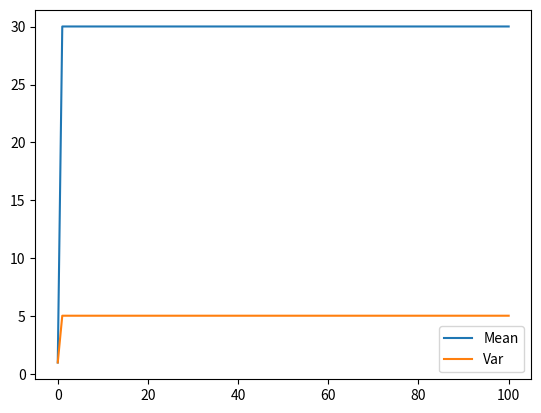
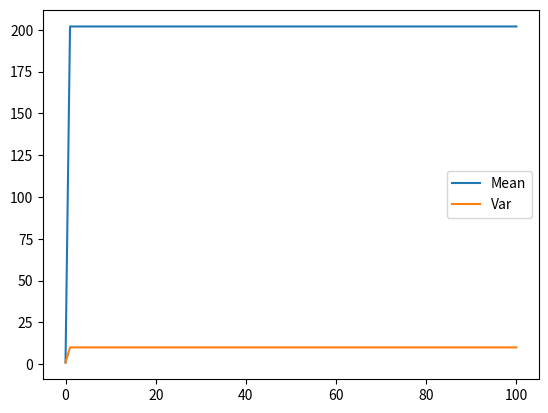

Python code for these plots, in order:
"""
Toy script to infer the mean and variance of an emission distribution using Gaussian-IG distribution.

The model is consisted of a 2D latent variable X with prior N(0,1) and an observation Y such that Y ~ N(Xm, v), where
m, v ~ N-IG(mu, nu, a, b). We don't need to implement a sampler for N-IG because we always use the mean of the posterior
during training. In this case, E[m] = mu* and E[v] = b*/(a* - 1) where the star parameters are computed by the
sufficient statistics of the samples generated in each Gibbs Sampling step.
"""

import numpy as np
from scipy.stats import norm
import matplotlib.pyplot as plt

NUM_SAMPLES = 10000
TRUE_M = np.array([30, 200])
TRUE_V = np.array([5, 10])
MU = 0
NU = 1E-6
A = 1E-6
B = 1E-6

# X = np.ones((NUM_SAMPLES, 2))
X = norm(loc=np.zeros((NUM_SAMPLES, 2)), scale=1).rvs()
Y = norm(loc=X * TRUE_M, scale=np.sqrt(TRUE_V)).rvs()

print(np.var(Y, axis=0))

NUM_ITER = 100
# Parameter values:
ms = [np.array([1, 1])]
vs = [np.array([1, 1])]
for s in range(NUM_ITER):
    # Posterior of X
    aux = vs[-1] + ms[-1]
    # X_samples = np.ones_like(Y)
    X_samples = norm(loc=(ms[-1] * Y) / aux, scale=np.sqrt(1 / aux)).rvs()

    # Update parameters
    sum_xx = np.sum(X * X, axis=0)
    sum_xy = np.sum(X * Y, axis=0)
    sum_yy = np.sum(Y * Y, axis=0)

    m_star = (NU * MU + sum_xy) / (NU + NUM_SAMPLES)
    a_star = A + NUM_SAMPLES / 2
    b_star = B + (1 / 2) * ((sum_yy - (sum_xy ** 2) / sum_xx) + (NU * sum_xx / (NU + sum_xx)) * (
                MU - sum_xy / sum_xx) ** 2)

    ms.append(m_star)
    vs.append(np.maximum(b_star / (a_star - 1), 1e-3))

print(ms[-1])
print(vs[-1])

plt.figure()
plt.plot(range(len(ms)), np.array(ms)[:, 0], label="Mean")
plt.plot(range(len(vs)), np.array(vs)[:, 0], label="Var")
plt.legend()
plt.show()

plt.figure()
plt.plot(range(len(ms)), np.array(ms)[:, 1], label="Mean")
plt.plot(range(len(vs)), np.array(vs)[:, 1], label="Var")
plt.legend()
plt.show()
